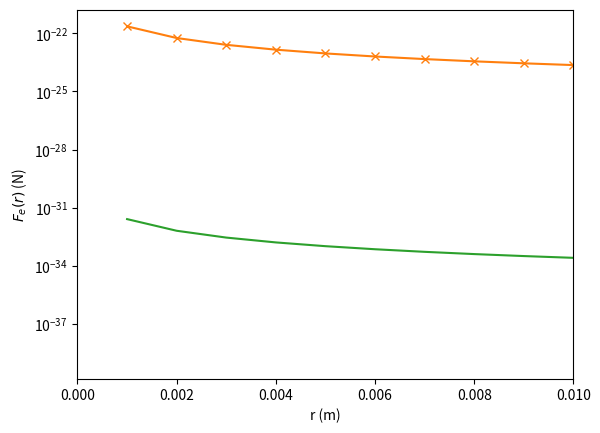

Source code (Python):
# -*- coding: utf-8 -*-
# ---
# jupyter:
#   jupytext:
#     formats: ipynb,py:light
#     text_representation:
#       extension: .py
#       format_name: light
#       format_version: '1.5'
#       jupytext_version: 1.13.1
#   kernelspec:
#     display_name: Python 3 (ipykernel)
#     language: python
#     name: python3
# ---

# # Vamos estudar a Lei de Coulomb
# Instruções:
#
#             a) Execute cada bloco de codigo e entenda cada linha de comando.
#
#             b) Realize as atividades ao final.
#
# [redacted]

import numpy as np  # Para mais detalhes https://numpy.org/
import matplotlib.pyplot as plt # Para mais detalhes https://matplotlib.org/

ri = 0.
rf = 5.
dr = 0.1
r = np.arange(ri,rf,dr)
print(r)

r = np.arange(ri,rf+dr,dr)
print(r)


def F_e(r,q1,q2):
    k = 9*10**9
    e2= (1.6*10**(-19.))**2
    return k*q1*q2*e2/(r**2)


# +
q1 = -1. # carga q_1
q2 = -1. # carga q_2

plt.plot(r,F_e(r,q1,q2),'-x')
plt.xlabel(r'r (m)')
plt.ylabel(r'$F_{e}(r)$ (N)')

plt.show()
# -

# Corrija o erro da divisao por zero:
ri = 0.001
dr = 0.001
rf = 5.
r = np.arange(ri,rf+dr,dr)
print(r)

# +
q1 = -1. # carga q_1
q2 = -1. # carga q_2

plt.plot(r,F_e(r,q1,q2),'-x')
plt.xlabel(r'r (m)')
plt.ylabel(r'$F_{e}(r)$ (N)')
plt.xlim(0,0.01)
plt.show()
# -

plt.plot(r,F_e(r,q1,q2)/(9*10**9),'-')
plt.xlabel(r'r (m)')
plt.ylabel(r'$F_{e}(r)$ (N)')
plt.yscale('log')
plt.show()

# # Copie e cole o necessario dos codigos acima e gere os graficos para responder as perguntas 
# 1) Varie o sinal das cargas q1 e q2 e analize o resultado na figura
#
# R:
#
#



# 2) Imagine uma carga dez vezes maior q1=10*q2 e gere um novo grafico. Analize o resultado
#
# R:



#

# [redacted]
#
# [email redacted]


